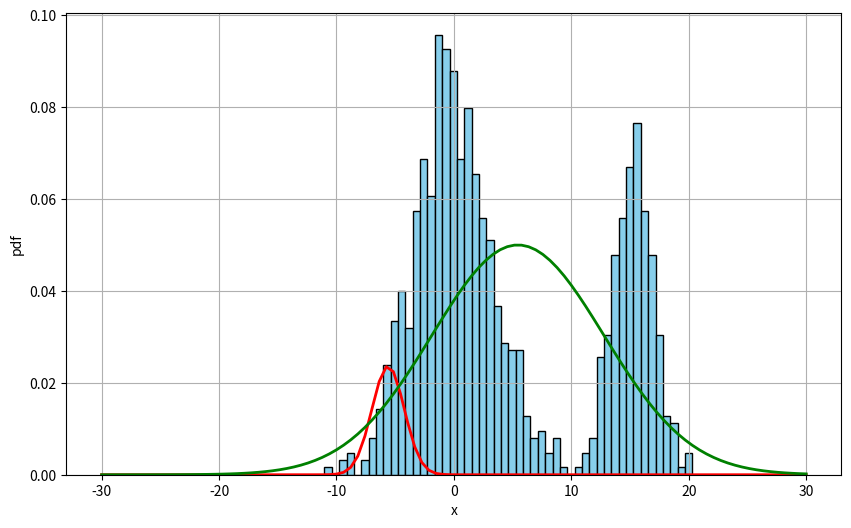
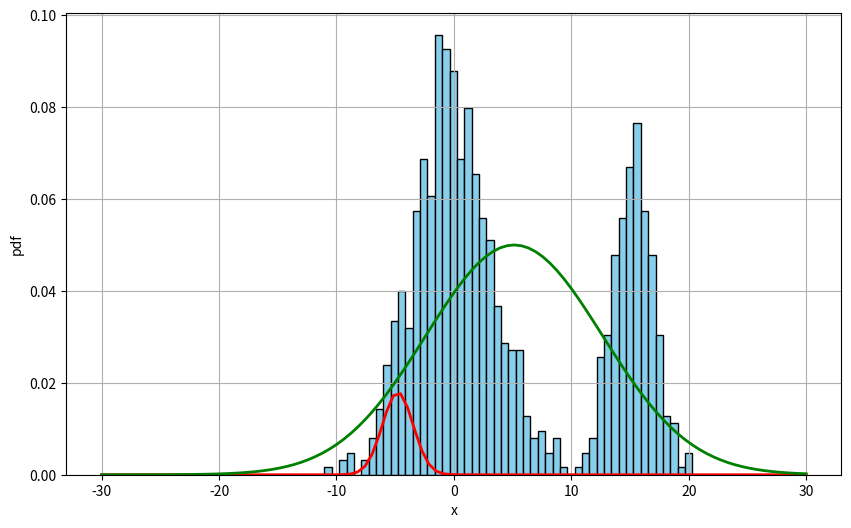
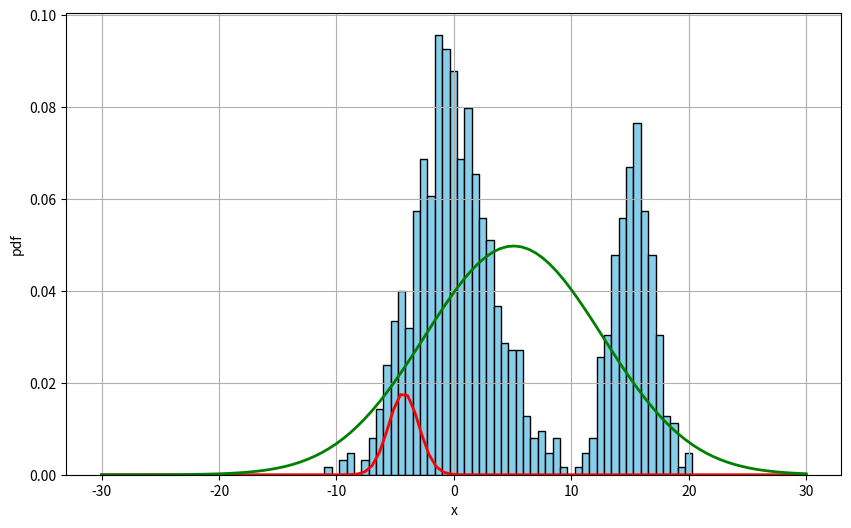
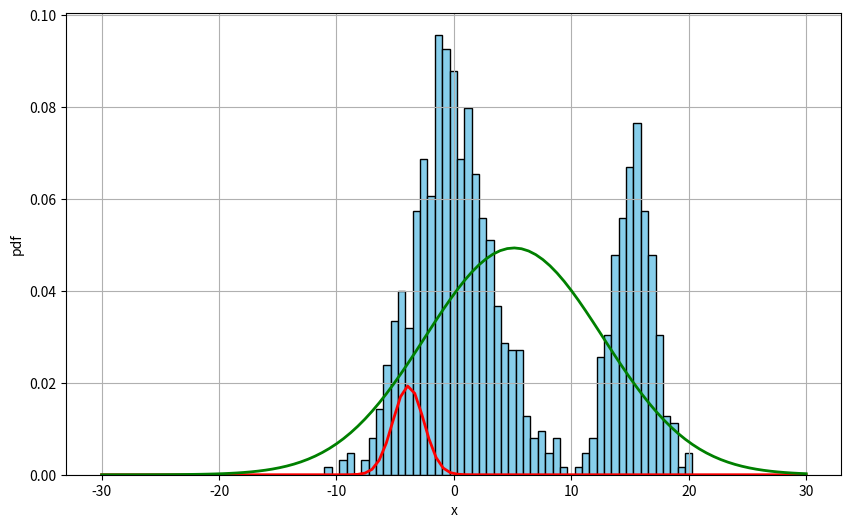
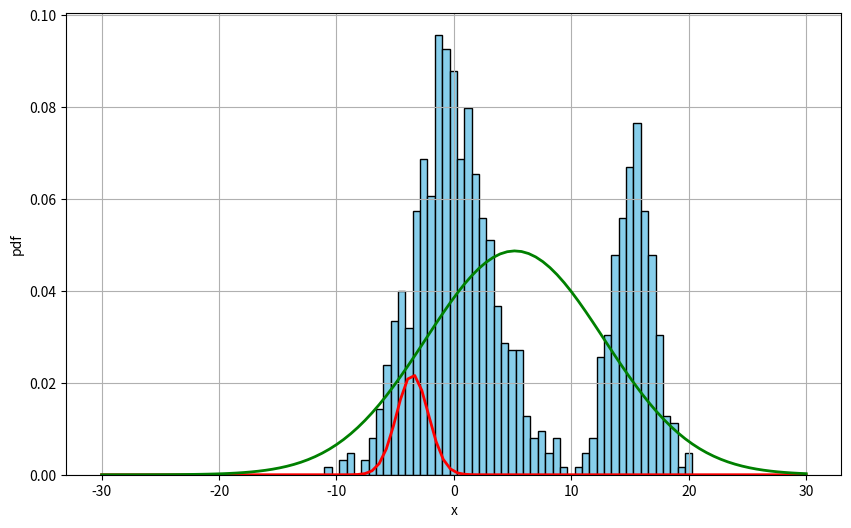
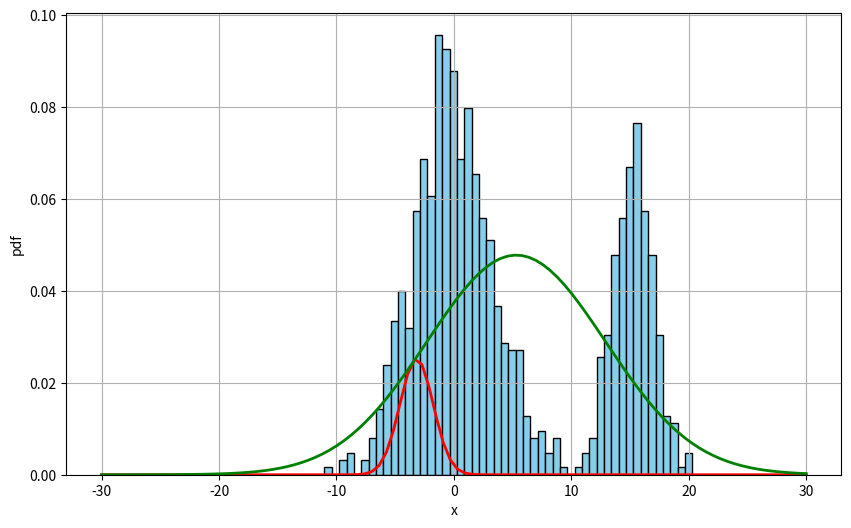
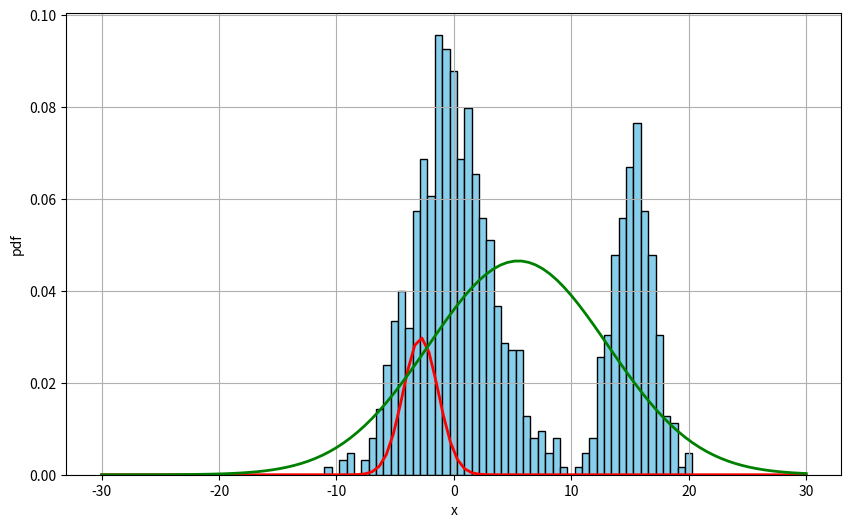
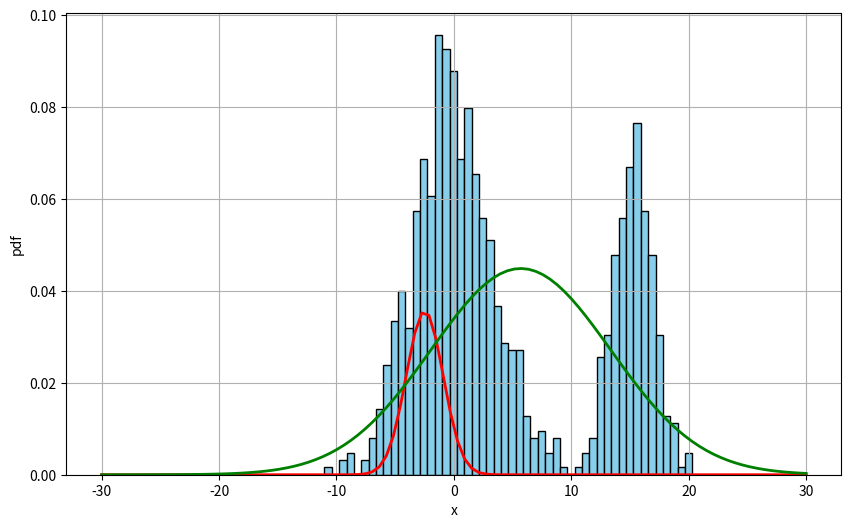
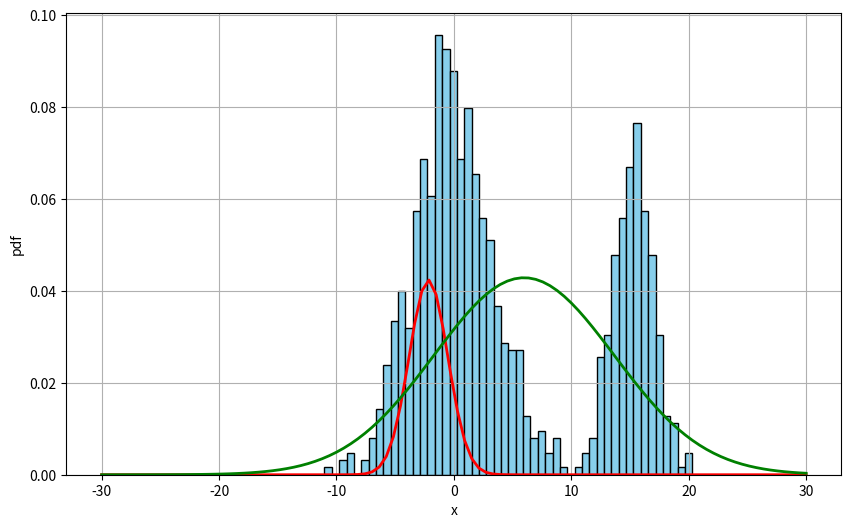
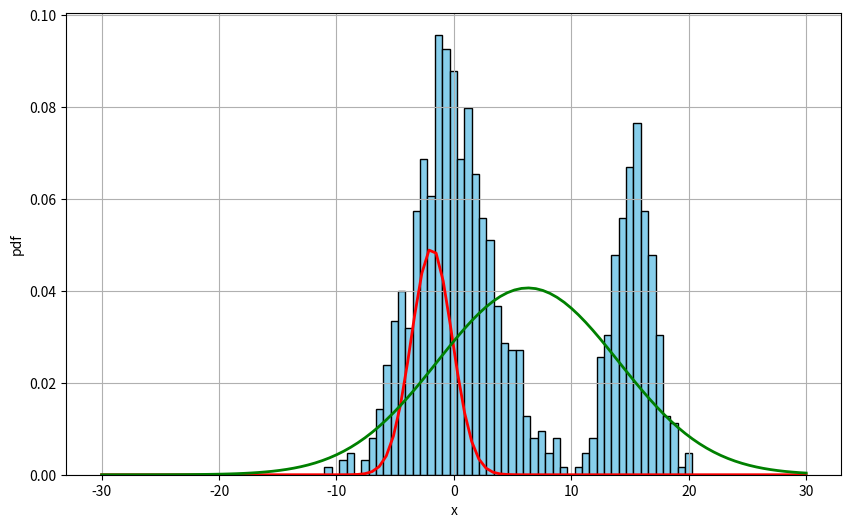
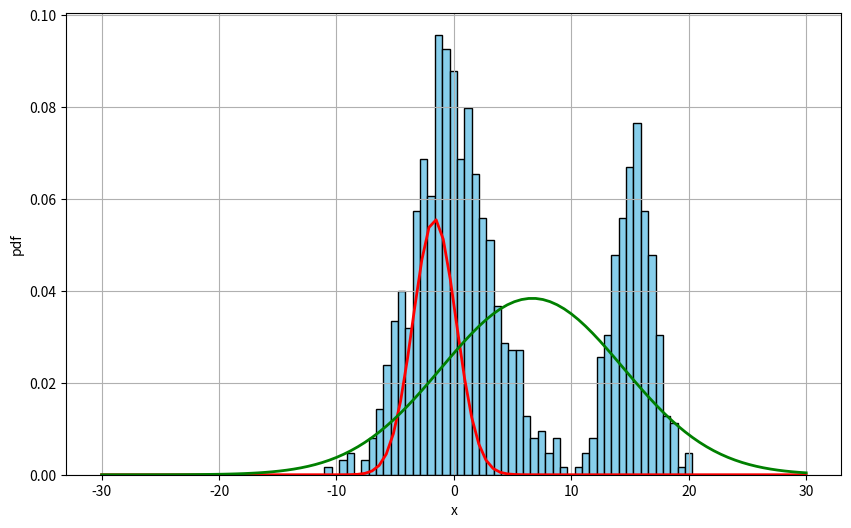
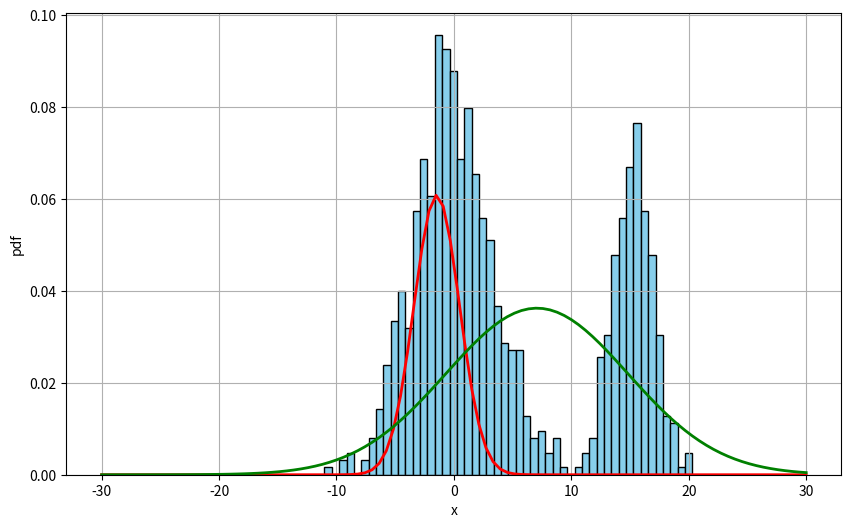
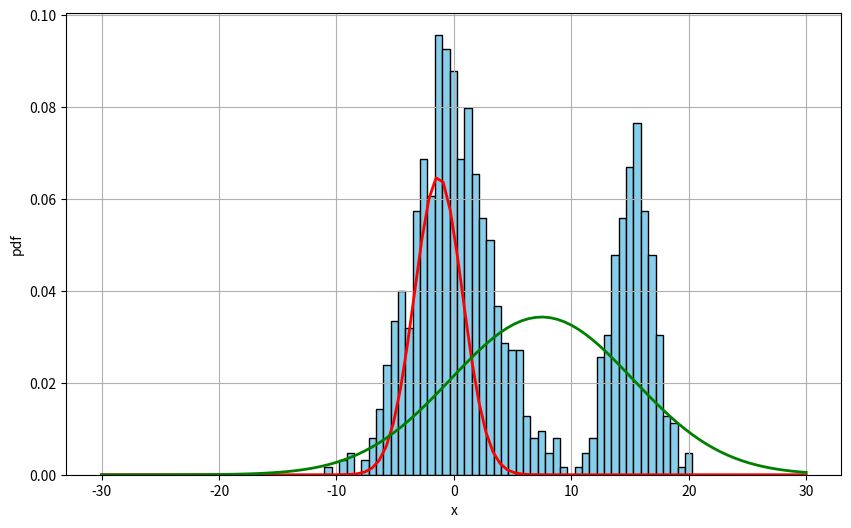
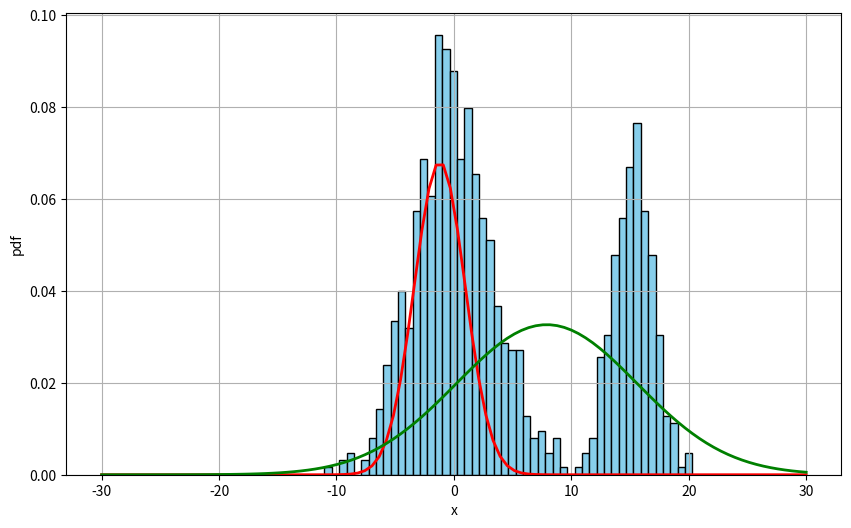
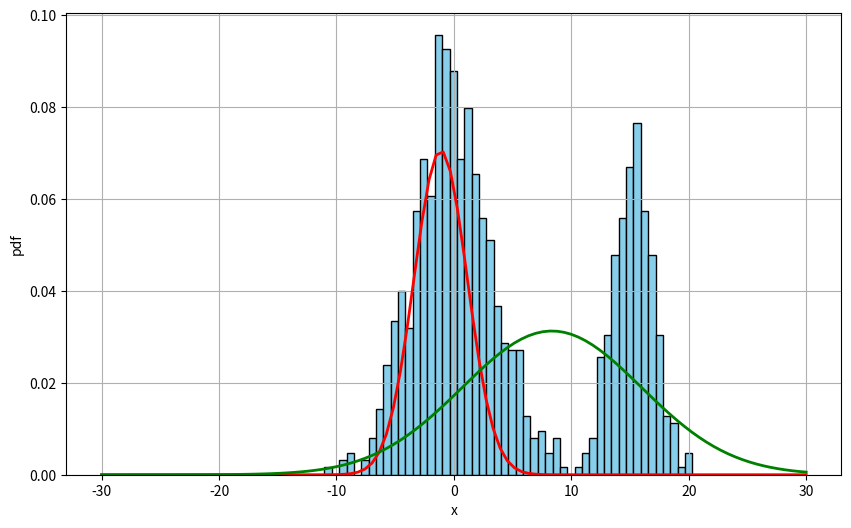
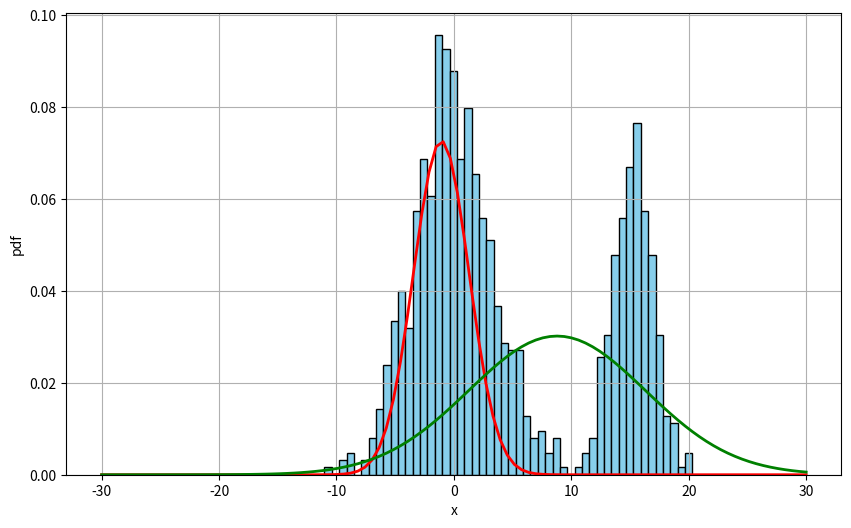

Here is the Python script that generated these plots, in order:
import random
import numpy as np
import matplotlib.pyplot as plt

def normpdf(xx, mu, var):
    return (1 / (np.sqrt(2 * np.pi * var))) * np.exp(-(xx - mu) ** 2 / (2 * var))

np.random.seed(1)

mu = np.array([0, 15])
vars = np.array([12, 3])
n_data = 1000
phi = np.array([0.7, 0.3])
X = []

for i_data in range(n_data):
    if np.random.rand() < phi[0]: # 70% 확률로 1번 분포에서 데이터를 뽑음
        X.append(np.random.randn() * np.sqrt(vars[0]) + mu[0])
    else: # 30% 확률로 2번 분포에서 데이터를 뽑음
        X.append(np.random.randn() * np.sqrt(vars[1]) + mu[1])

# 데이터 분포 확인
plt.figure(figsize=(10, 6))
xx = np.linspace(-30, 30, 100)
yy1 = normpdf(xx, mu[0], vars[0])
yy2 = normpdf(xx, mu[1], vars[1])
result_distribution = yy1 * phi[0] + yy2 * phi[1] # 1번 분포를 0.7, 2번 분포를 0.3을 곱해서 더해 최종 분포를 만들어 낸다.


est_mu = [-25, 20]
est_vars = [7, 9.5]

est_w = np.zeros((n_data, 2)) # 각 데이터가 1번 분포에 속할지 2번 분포에 속할지 저장하는 변수
est_phi = [0.5, 0.5]

# 초기 그래프
est_yy1 = normpdf(xx, est_mu[0], est_vars[0])
est_yy2 = normpdf(xx, est_mu[1], est_vars[1])


# GMM
iter_num = 50
for i_iter in range(iter_num):
    """
    E-step
    - 이 상황에서는 파이, 평균, 분산은 고정되 있다.
    - 각 데이터가 어느 분포에 속할 것인지 확률을 구하자
    """
    for i_data in range(n_data):
        l0 = normpdf(X[i_data], est_mu[0], est_vars[0])
        l1 = normpdf(X[i_data], est_mu[1], est_vars[1])

        est_w[i_data][0] = (l0 * est_phi[0]) / (l0 * est_phi[0] + l1 * est_phi[1])
        est_w[i_data][1] = (l1 * est_phi[1]) / (l0 * est_phi[0] + l1 * est_phi[1])


    """
    M-step
    - 데이터가 어디에 속할 건지 확률 적으로 알고있다.

    """
    est_w_sum = sum(est_w, 0) 

    # 파이 추정
    est_phi = 1/n_data * est_w_sum

    # 평균 추정
    est_mu = np.dot(X, est_w) / est_w_sum
    """
    - 아래 연산을 한번에 수행 하도록 했다.
    est_mu[0] = np.dot(X,est_w[:,0]) / (est_w_sum[0])
    est_mu[1] = np.dot(X,est_w[:,1]) / (est_w_sum[1])
    """

    # 분산 추정
    est_vars[0] = np.sum(est_w[:, 0] * (X - est_mu[0])**2) / np.sum(est_w[:, 0])
    est_vars[1] = np.sum(est_w[:, 1] * (X - est_mu[1])**2) / np.sum(est_w[:, 1])

    est_yy1 = normpdf(xx, est_mu[0], est_vars[0])
    est_yy2 = normpdf(xx, est_mu[1], est_vars[1])

    plt.plot(xx, est_yy1 * est_phi[0], 'r', linewidth=2)
    plt.plot(xx, est_yy2 * est_phi[1], 'g', linewidth=2)
    plt.hist(X, bins=50, density=True, color='skyblue', edgecolor='black')

    plt.xlabel('x')
    plt.ylabel('pdf')
    plt.grid(True)

    plt.savefig(f".\\result\\{i_iter}.png")
    plt.clf()
